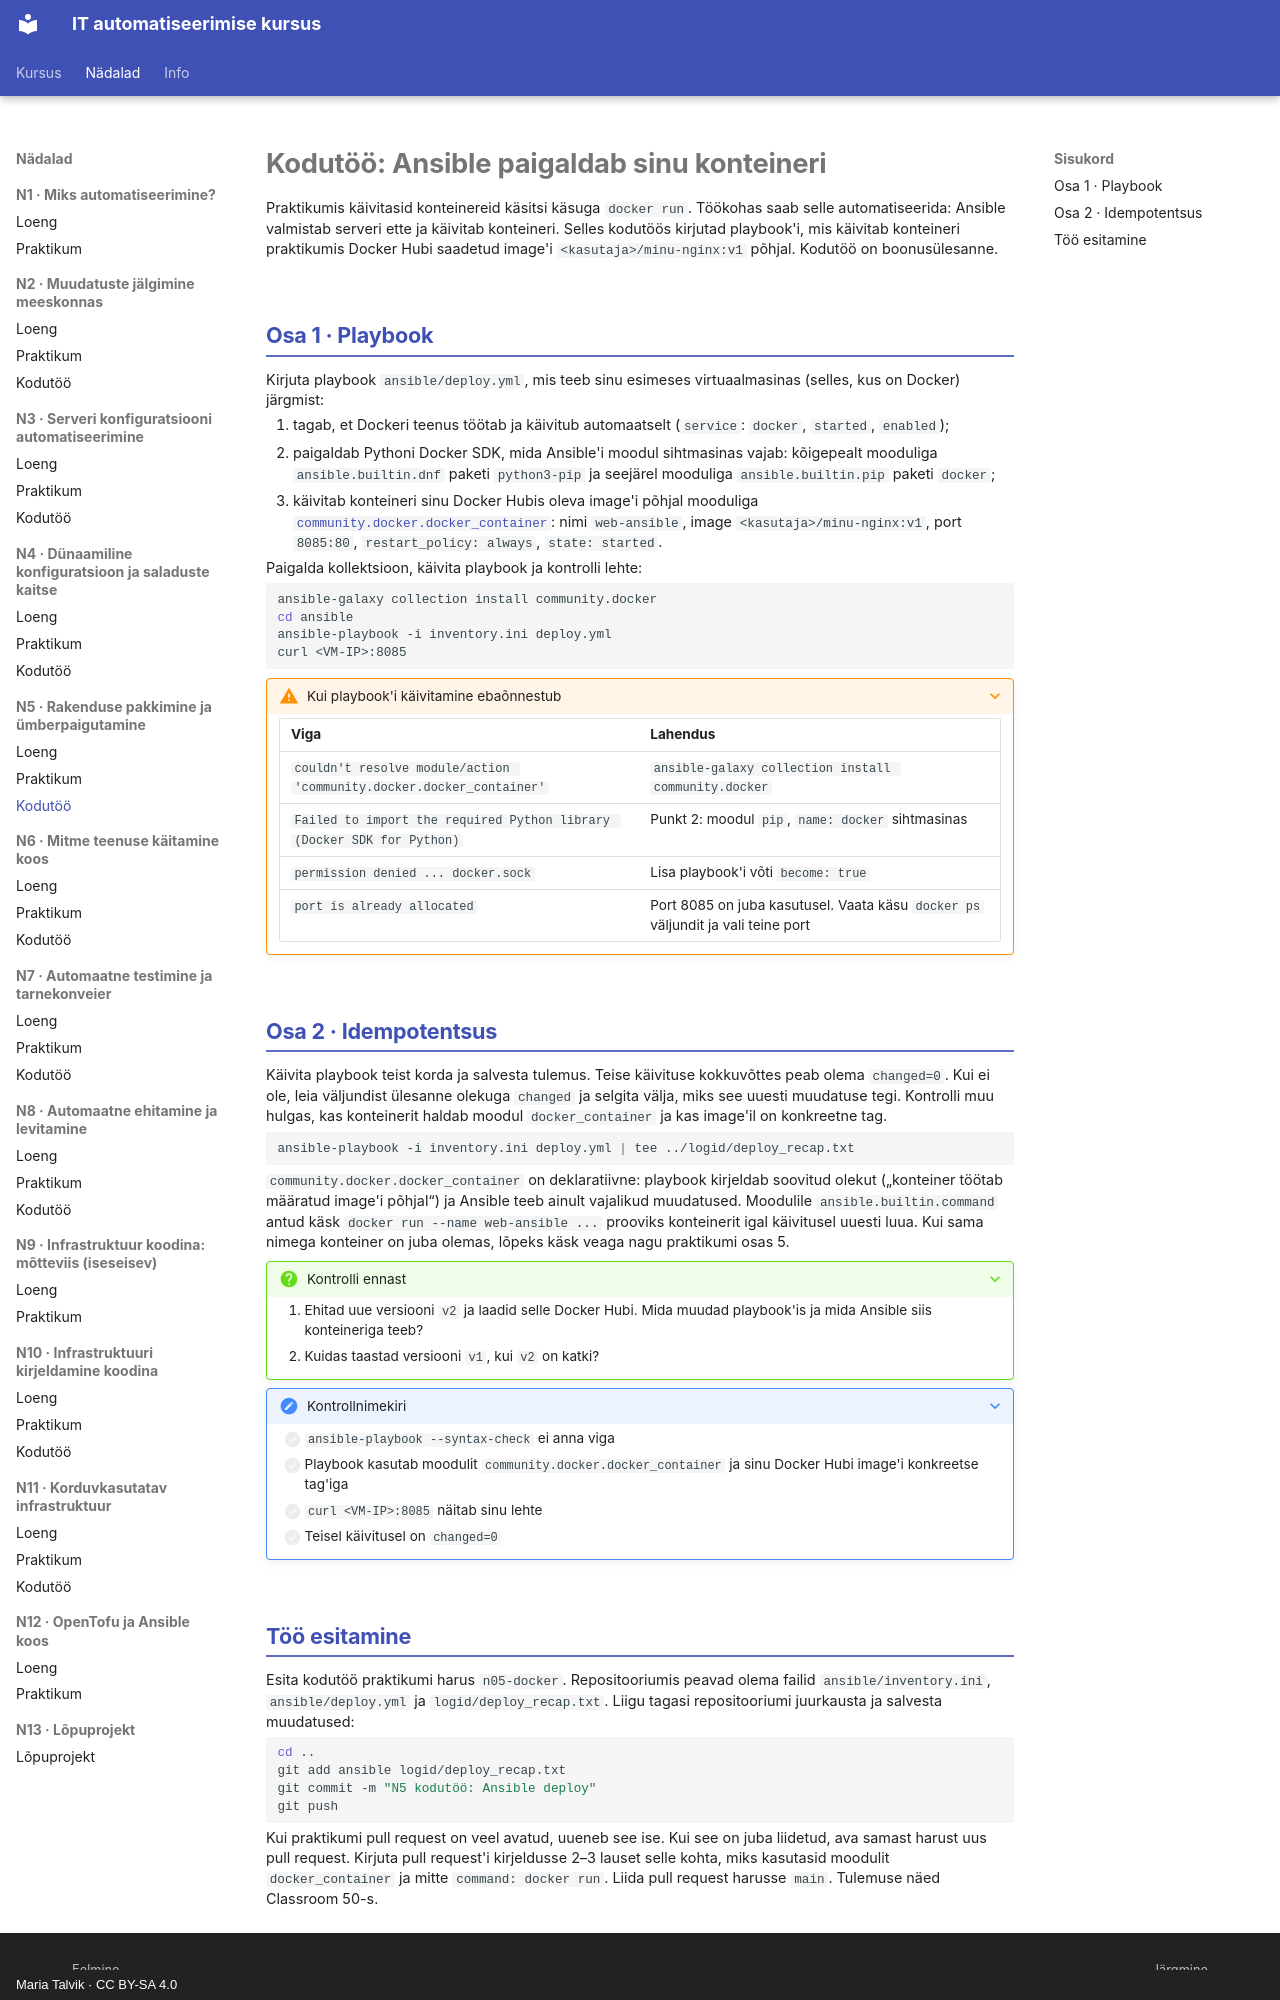

repository: hkhk-automation/devops · page: week05/homework/index.html · generator: mkdocs · copyright: Maria Talvik · CC BY-SA 4.0

---
tags:
  - Docker
  - Ansible
  - Kodutöö
---

# Kodutöö: Ansible paigaldab sinu konteineri

Praktikumis käivitasid konteinereid käsitsi käsuga `docker run`. Töökohas saab selle automatiseerida: Ansible valmistab serveri ette ja käivitab konteineri. Selles kodutöös kirjutad playbook'i, mis käivitab konteineri praktikumis Docker Hubi saadetud image'i `<kasutaja>/minu-nginx:v1` põhjal. Kodutöö on boonusülesanne.

## Osa 1 · Playbook

Kirjuta playbook `ansible/deploy.yml`, mis teeb sinu esimeses virtuaalmasinas (selles, kus on Docker) järgmist:

1. tagab, et Dockeri teenus töötab ja käivitub automaatselt (`service`: `docker`, `started`, `enabled`);
2. paigaldab Pythoni Docker SDK, mida Ansible'i moodul sihtmasinas vajab: kõigepealt mooduliga `ansible.builtin.dnf` paketi `python3-pip` ja seejärel mooduliga `ansible.builtin.pip` paketi `docker`;
3. käivitab konteineri sinu Docker Hubis oleva image'i põhjal mooduliga [`community.docker.docker_container`](https://docs.ansible.com/ansible/latest/collections/community/docker/docker_container_module.html): nimi `web-ansible`, image `<kasutaja>/minu-nginx:v1`, port `8085:80`, `restart_policy: always`, `state: started`.

Paigalda kollektsioon, käivita playbook ja kontrolli lehte:

```bash
ansible-galaxy collection install community.docker
cd ansible
ansible-playbook -i inventory.ini deploy.yml
curl <VM-IP>:8085
```

??? warning "Kui playbook'i käivitamine ebaõnnestub"

    | Viga | Lahendus |
    |---|---|
    | `couldn't resolve module/action 'community.docker.docker_container'` | `ansible-galaxy collection install community.docker` |
    | `Failed to import the required Python library (Docker SDK for Python)` | Punkt 2: moodul `pip`, `name: docker` sihtmasinas |
    | `permission denied ... docker.sock` | Lisa playbook'i võti `become: true` |
    | `port is already allocated` | Port 8085 on juba kasutusel. Vaata käsu `docker ps` väljundit ja vali teine port |

## Osa 2 · Idempotentsus

Käivita playbook teist korda ja salvesta tulemus. Teise käivituse kokkuvõttes peab olema `changed=0`. Kui ei ole, leia väljundist ülesanne olekuga `changed` ja selgita välja, miks see uuesti muudatuse tegi. Kontrolli muu hulgas, kas konteinerit haldab moodul `docker_container` ja kas image'il on konkreetne tag.

```bash
ansible-playbook -i inventory.ini deploy.yml | tee ../logid/deploy_recap.txt
```

`community.docker.docker_container` on deklaratiivne: playbook kirjeldab soovitud olekut („konteiner töötab määratud image'i põhjal“) ja Ansible teeb ainult vajalikud muudatused. Moodulile `ansible.builtin.command` antud käsk `docker run --name web-ansible ...` prooviks konteinerit igal käivitusel uuesti luua. Kui sama nimega konteiner on juba olemas, lõpeks käsk veaga nagu praktikumi osas 5.

??? question "Kontrolli ennast"
    1. Ehitad uue versiooni `v2` ja laadid selle Docker Hubi. Mida muudad playbook'is ja mida Ansible siis konteineriga teeb?
    2. Kuidas taastad versiooni `v1`, kui `v2` on katki?

??? note "Kontrollnimekiri"

    - [ ] `ansible-playbook --syntax-check` ei anna viga
    - [ ] Playbook kasutab moodulit `community.docker.docker_container` ja sinu Docker Hubi image'i konkreetse tag'iga
    - [ ] `curl <VM-IP>:8085` näitab sinu lehte
    - [ ] Teisel käivitusel on `changed=0`
